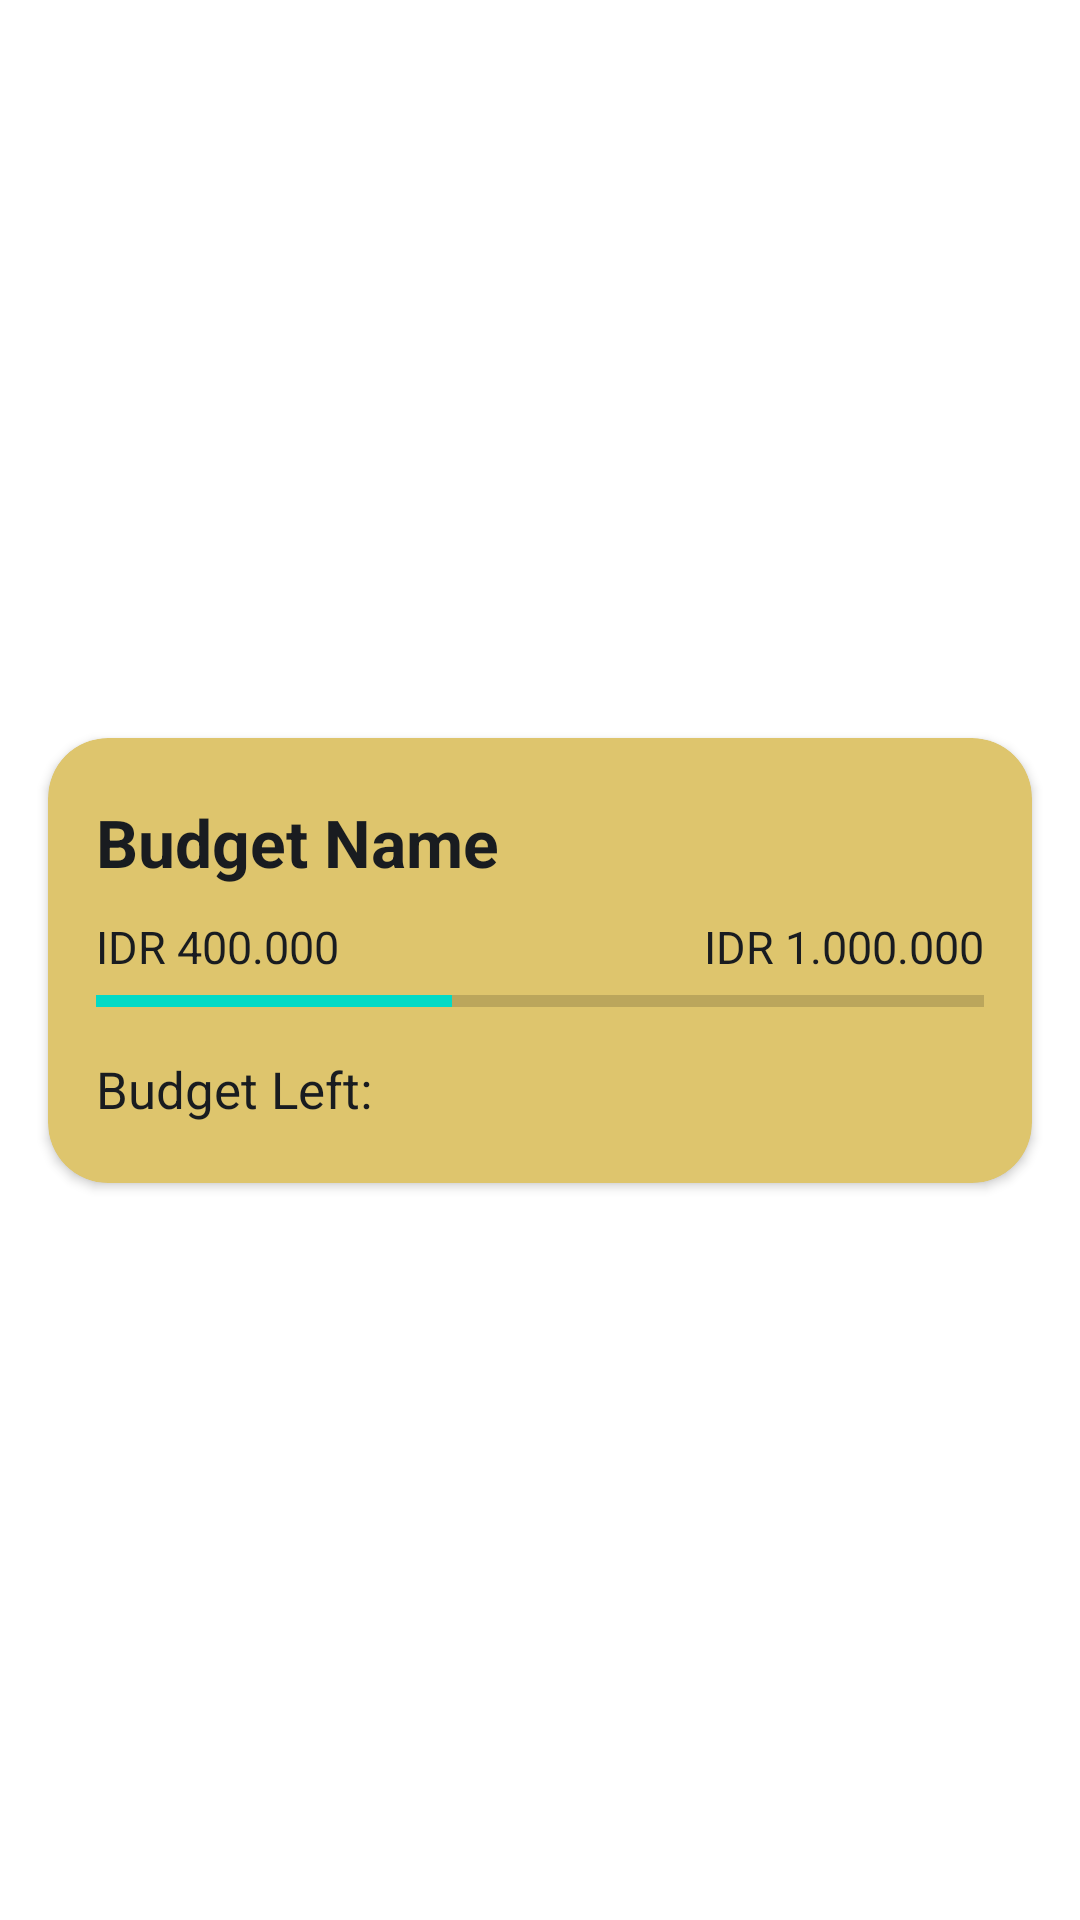

This screen was rendered from an Android layout file. Write that file and the resources it references.
<!-- AndroidManifest.xml: application theme AppTheme -->
<!-- res/layout/report_card.xml -->
<?xml version="1.0" encoding="utf-8"?>
<androidx.constraintlayout.widget.ConstraintLayout xmlns:android="http://schemas.android.com/apk/res/android"
    xmlns:app="http://schemas.android.com/apk/res-auto"
    xmlns:tools="http://schemas.android.com/tools"
    android:layout_width="match_parent"
    android:layout_height="wrap_content">

    <androidx.cardview.widget.CardView
        android:layout_width="0dp"
        android:layout_height="wrap_content"
        android:layout_marginStart="16dp"
        android:layout_marginTop="10dp"
        android:layout_marginEnd="16dp"
        android:layout_marginBottom="10dp"
        app:cardBackgroundColor="@color/md_theme_tertiaryFixedDim"
        app:cardCornerRadius="20dp"
        app:layout_constraintBottom_toBottomOf="parent"
        app:layout_constraintEnd_toEndOf="parent"
        app:layout_constraintStart_toStartOf="parent"
        app:layout_constraintTop_toTopOf="parent">

        <androidx.constraintlayout.widget.ConstraintLayout
            android:layout_width="match_parent"
            android:layout_height="match_parent">

            <TextView
                android:id="@+id/txtBudgetLeft"
                android:layout_width="wrap_content"
                android:layout_height="wrap_content"
                android:layout_marginStart="16dp"
                android:layout_marginTop="10dp"
                android:layout_marginBottom="20dp"
                android:text="Budget Left:"
                android:textColor="@color/md_theme_onBackground"
                android:textSize="17sp"
                app:layout_constraintBottom_toBottomOf="parent"
                app:layout_constraintStart_toStartOf="parent"
                app:layout_constraintTop_toBottomOf="@+id/expenseProgress" />

            <ProgressBar
                android:id="@+id/expenseProgress"
                style="?android:attr/progressBarStyleHorizontal"
                android:layout_width="0dp"
                android:layout_height="wrap_content"
                android:layout_marginStart="16dp"
                android:layout_marginEnd="16dp"
                android:max="1000"
                android:progress="400"
                app:layout_constraintEnd_toEndOf="parent"
                app:layout_constraintHorizontal_bias="0.0"
                app:layout_constraintStart_toStartOf="parent"
                app:layout_constraintTop_toBottomOf="@+id/txtTotalExpense" />

            <TextView
                android:id="@+id/txtTotalExpense"
                android:layout_width="wrap_content"
                android:layout_height="wrap_content"
                android:layout_marginStart="16dp"
                android:layout_marginTop="10dp"
                android:text="IDR 400.000"
                android:textColor="@color/md_theme_onBackground"
                android:textSize="15sp"
                app:layout_constraintStart_toStartOf="parent"
                app:layout_constraintTop_toBottomOf="@+id/txtBudgetName" />

            <TextView
                android:id="@+id/txtTotalBudget"
                android:layout_width="wrap_content"
                android:layout_height="wrap_content"
                android:layout_marginTop="10dp"
                android:layout_marginEnd="16dp"
                android:text="IDR 1.000.000"
                android:textColor="@color/md_theme_onBackground"
                android:textSize="15sp"
                app:layout_constraintEnd_toEndOf="parent"
                app:layout_constraintTop_toBottomOf="@+id/txtBudgetName" />

            <TextView
                android:id="@+id/txtBudgetName"
                android:layout_width="wrap_content"
                android:layout_height="wrap_content"
                android:layout_marginStart="16dp"
                android:layout_marginTop="20dp"
                android:text="Budget Name"
                android:textColor="@color/md_theme_onBackground"
                android:textSize="22sp"
                android:textStyle="bold"
                app:layout_constraintStart_toStartOf="parent"
                app:layout_constraintTop_toTopOf="parent" />
        </androidx.constraintlayout.widget.ConstraintLayout>
    </androidx.cardview.widget.CardView>
</androidx.constraintlayout.widget.ConstraintLayout>
<!-- resources referenced by this layout -->
<resources>
  <color name="md_theme_onBackground">#191C20</color>
  <color name="md_theme_tertiaryFixedDim">#DEC56D</color>
</resources>
